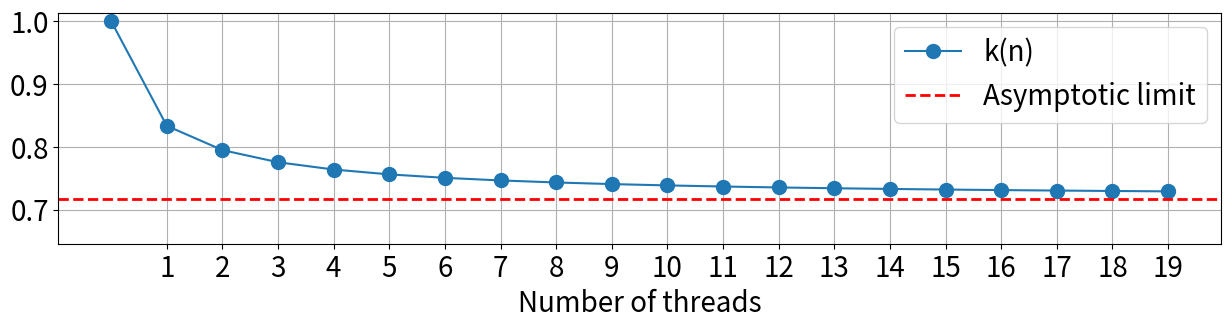
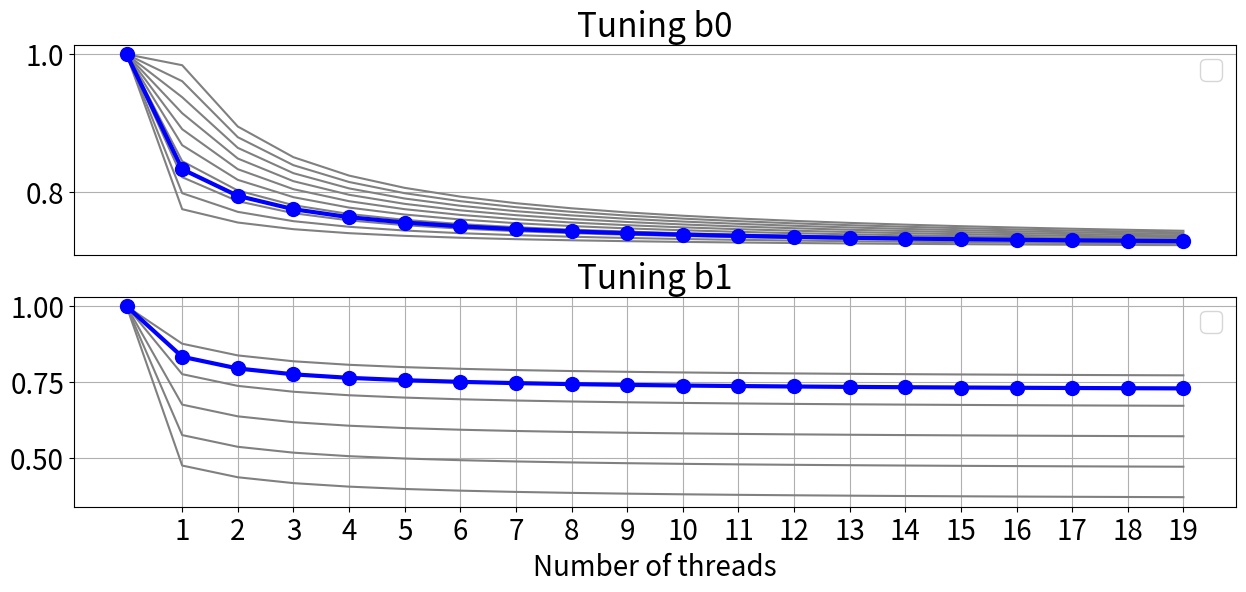

Recreate these plots in Python, in order.
#!/usr/local/bin/python
# Description: Plot k(n) function and b0-b1 scaling

# Imports
import matplotlib.pyplot as plt

# Constants
FONT_SIZE=20
# Set font size
plt.rcParams.update({'font.size': FONT_SIZE})

def compute_k (
        b0,
        b1,
        k,
    ):
    for i in range(0,len(k)):
        # Compute model (i+1 is the number of threads)
        linreg_runtime = b0 + (b1 * (i+1))
        # Compute reduction w.r.t. number of threads
        k[i] = linreg_runtime / (i+1)
    k[0] = 1. # Adjust to exactly 1 for one thread
    # print("k:", k)


# Based on linear regression model from TECS
b0 = 0.231800862 # Intercept
b1 = 0.717562696 # Num threads
MAX_THREADS = 20
k = [0. for _ in range(MAX_THREADS)]
# Asymptotic limit
LIMIT = b1

# Compute k
compute_k(b0, b1, k)

# Figure
plt.figure(figsize=[15,3])
# Plot k
plt.plot(
    k,
    "-o",
    markersize=10,
    label="k(n)"
    )
# Plot limit
plt.axhline(
            y=LIMIT,
            linestyle='--' ,
            color="r",
            linewidth=2,
            label="Asymptotic limit"
        )

# Decorate
plt.xlabel("Number of threads")
plt.grid(True)
plt.ylim(
    bottom=LIMIT*0.9
    )
plt.xticks(range(1,MAX_THREADS))
plt.legend()

# Save
figname="multi_DPU_k.png"
plt.savefig(figname, dpi=400, bbox_inches="tight")
print(figname)

##################
# Tune b0 and b1 #
##################
MIN = 0.5
MAX = 3
NUM_STEPS = 10.
RESCALE_FACTOR = 10.
step = int(RESCALE_FACTOR * (MAX - MIN) / NUM_STEPS)

print("step:", step)
b0_mutation_factors = list(range(int(RESCALE_FACTOR*MIN), int(RESCALE_FACTOR*MAX) +1, step))
for i in  range(int(NUM_STEPS)):
    b0_mutation_factors[i] = float(float(b0_mutation_factors[i]) / RESCALE_FACTOR)
print("b0_mutation_factors:", b0_mutation_factors)

# b0
b0_mutated = [0. for _ in  range(int(NUM_STEPS))]
for i in  range(int(NUM_STEPS)):
    b0_mutated[i] = b0 * b0_mutation_factors[i]
print("b0_mutated:", b0_mutated)

# Figure
plt.figure(figsize=[15,6])
ax = plt.subplot(2,1,1)
plt.title("Tuning b0")
k_mutated = [0. for _ in range(MAX_THREADS)]
for i in range(int(NUM_STEPS)):
    compute_k(b0_mutated[i], b1, k_mutated)
    # Plot base k
    plt.plot(
        k_mutated,
        "-",
        color="gray",
        # markersize=10,
        # label="b0=" + str(b0_mutated[i])
        )
# Plot base k
plt.plot(
    k,
    "-o",
    color="blue",
    markersize=10,
    linewidth=3,
    # label=str(b0_mutated)
    )
# Decorate
# plt.xlabel("Number of threads")
plt.grid(True)
# plt.ylim(bottom=LIMIT*0.9)
# plt.xticks(range(1,MAX_THREADS))
plt.xticks([])
plt.legend()

# Save
figname="multi_DPU_k_b0.png"
plt.savefig(figname, dpi=400, bbox_inches="tight")
print(figname)


######
# b1 #
######
MIN = 0.5
MAX = 1.2 # Must be <= 1.25
NUM_STEPS = 5.
RESCALE_FACTOR = 100.
step = int(RESCALE_FACTOR * (MAX - MIN) / NUM_STEPS)

print("step: ", step)
b1_mutation_factors = list(range(int(RESCALE_FACTOR*MIN), int(RESCALE_FACTOR*MAX) +1, step))
for i in range(int(NUM_STEPS)):
    b1_mutation_factors[i] = float(float(b1_mutation_factors[i]) / RESCALE_FACTOR)
print("b1_mutation_factors:", b1_mutation_factors)

b1_mutated = [0. for _ in range(int(NUM_STEPS))]
for i in range(int(NUM_STEPS)):
    b1_mutated[i] = b1 * b1_mutation_factors[i]
print("b1_mutated:", b1_mutated)

# Figure
# plt.figure(figsize=[15,3])
plt.subplot(2,1,2) # sharey=ax)
plt.title("Tuning b1")
k_mutated = [0. for _ in range(MAX_THREADS)]
for i in range(int(NUM_STEPS)):
    compute_k(b0, b1_mutated[i], k_mutated)
    # Plot base k
    plt.plot(
        k_mutated,
        "-",
        color="gray",
        # markersize=10,
        # label="b1=" + str(b1_mutated[i])
        )
# Plot base k
plt.plot(
    k,
    "-o",
    color="blue",
    markersize=10,
    linewidth=3,
    # label=str(b0_mutated)
    )
# Decorate
plt.xlabel("Number of threads")
plt.grid(True)
# plt.ylim(bottom=LIMIT*0.9)
plt.xticks(range(1,MAX_THREADS))
plt.legend()

# Save
figname="multi_DPU_k_b1.png"
plt.savefig(figname, dpi=400, bbox_inches="tight")
print(figname)
